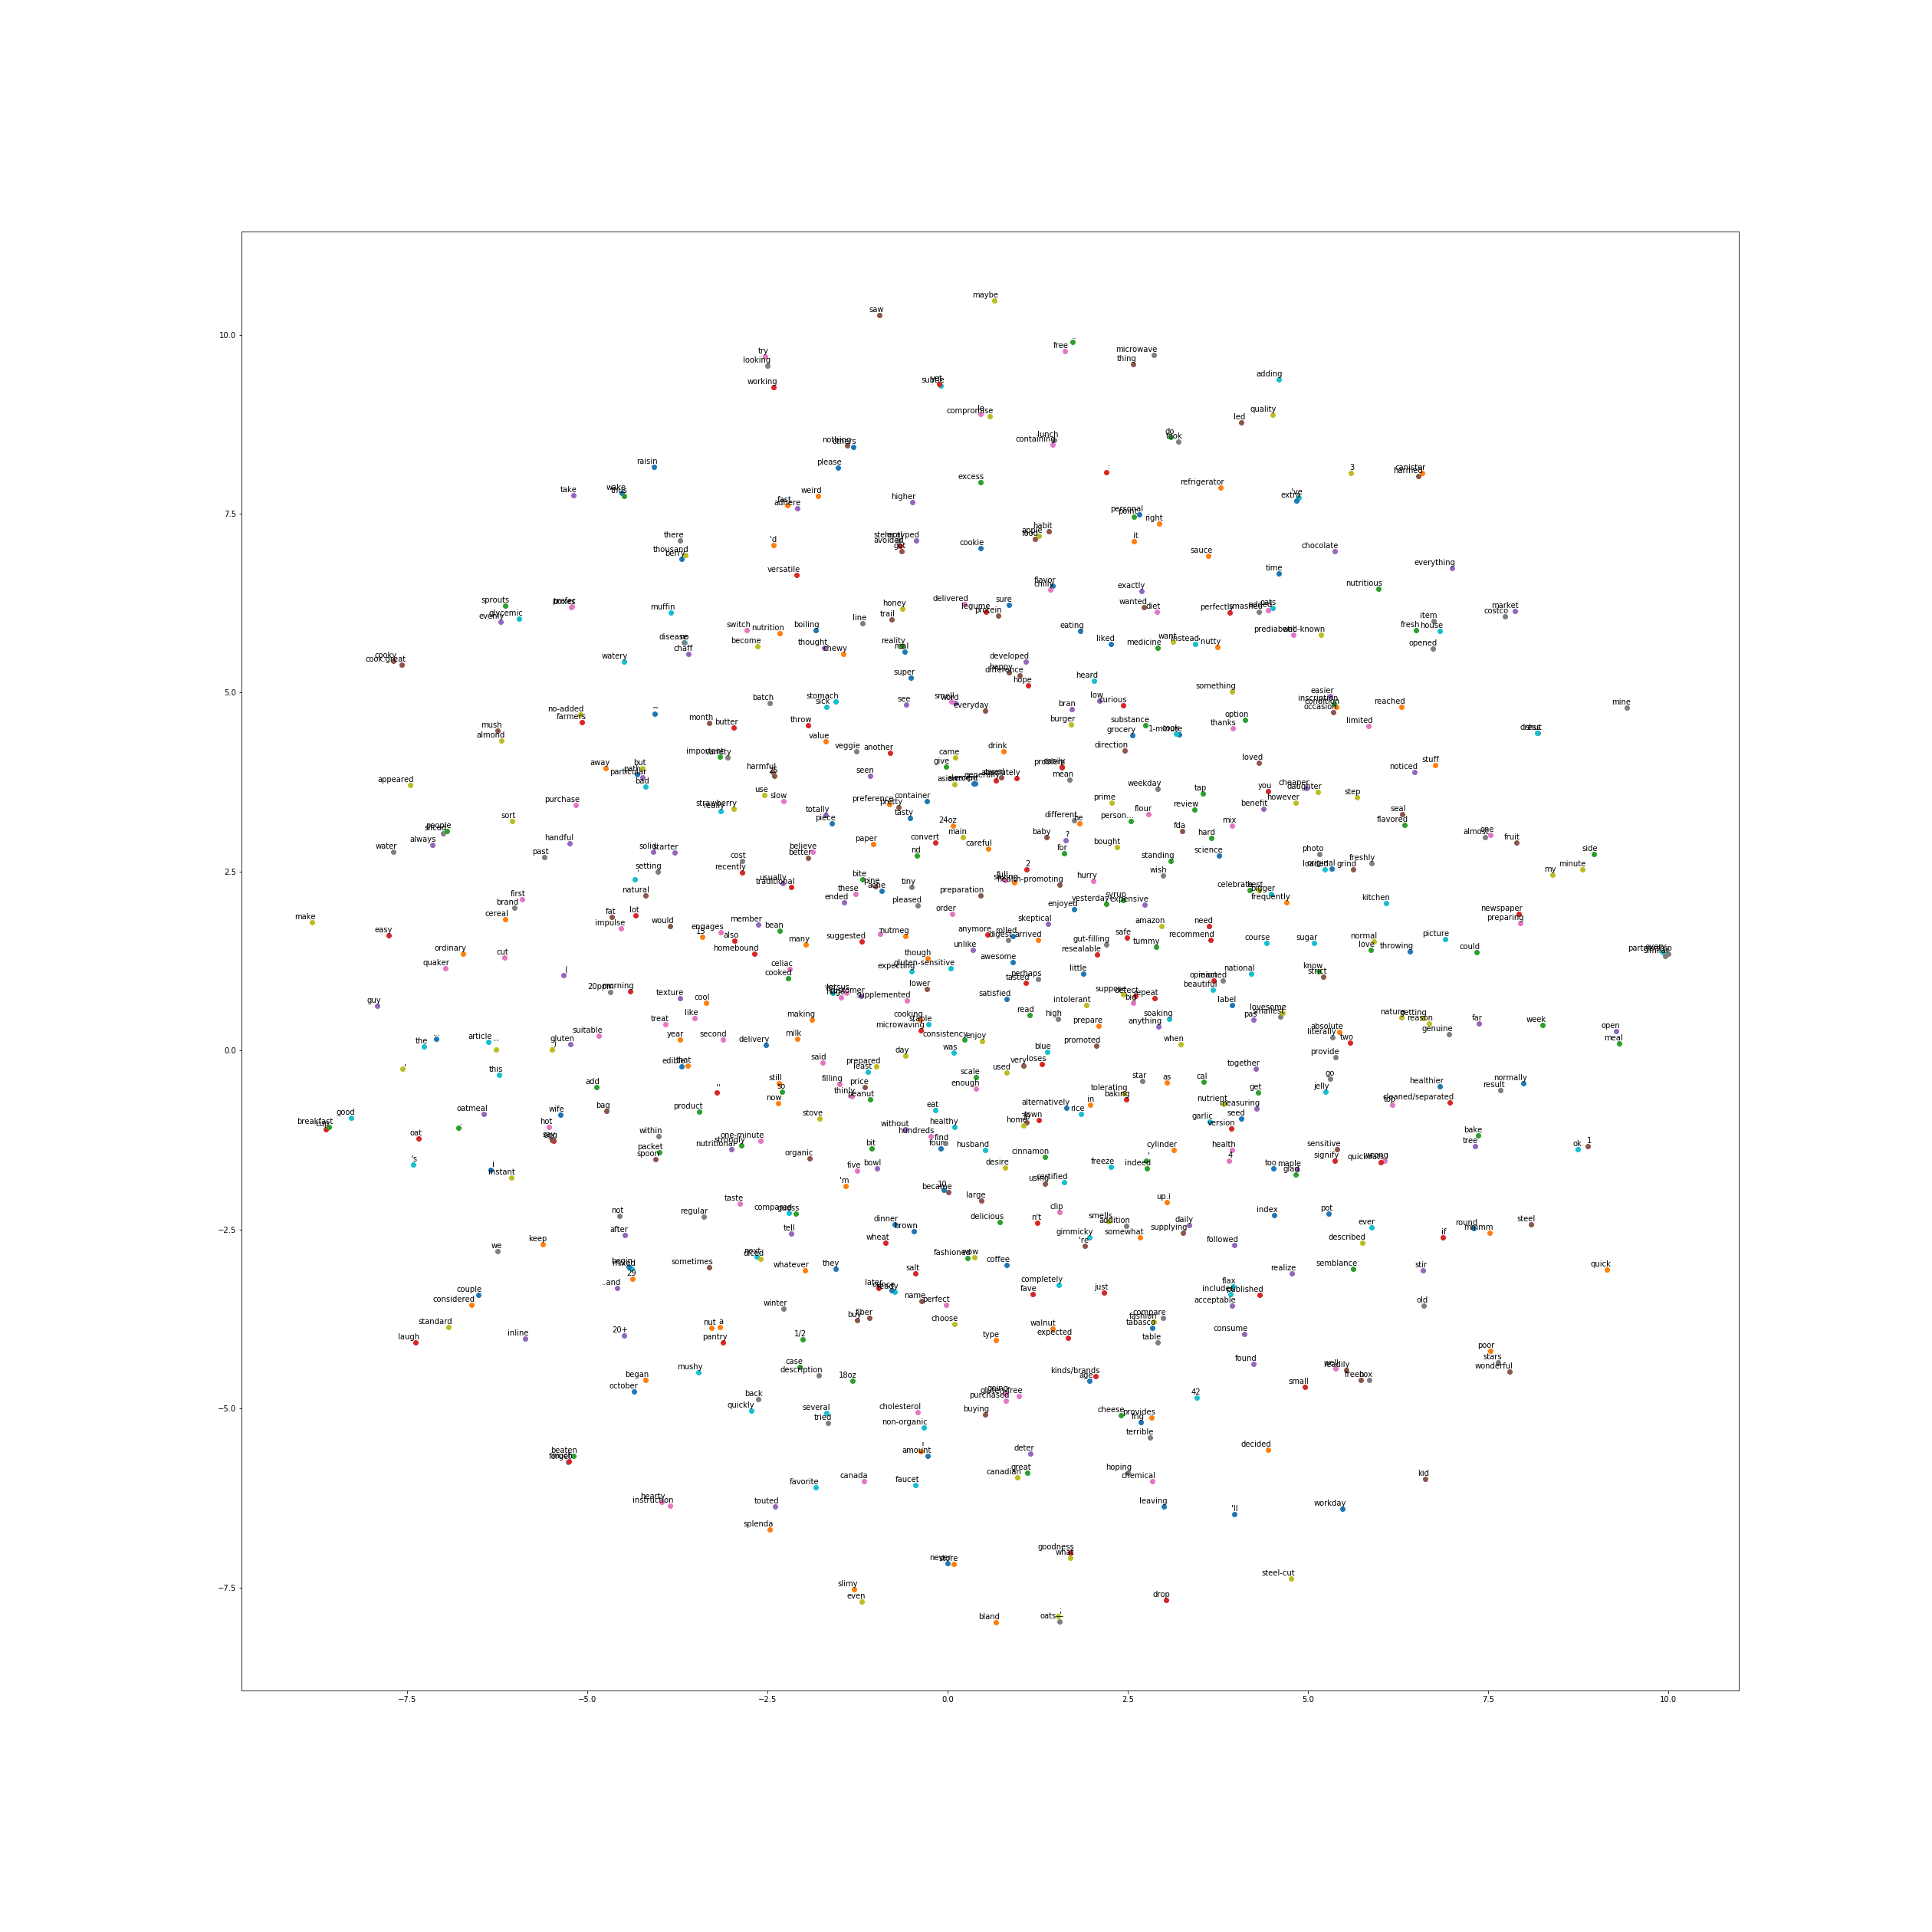

Source data for this figure (header and first rows):
, 0, 1, 2, 3, 4, 5, 6, 7, 8, 9
0, oatmeal, fast, breakfast, together, steel, seed, cut, good, flax, option
1, steel, seed, different, customer, working, together, nature, oatmeal, pretty, packet
2, steel, seed, different, customer, working, together, nature, oatmeal, pretty, packet
3, milk, morning, keep, kitchen, lunch, handful, mix, workday, trail, husband
4, steel, seed, different, customer, working, together, nature, oatmeal, pretty, packet
5, ever, best, oatmeal, together, different, customer, working, flavor, steel, option
6, steel, seed, different, customer, working, together, nature, oatmeal, pretty, packet
7, steel, seed, different, customer, working, together, nature, oatmeal, pretty, packet
8, steel, seed, different, customer, working, together, nature, oatmeal, pretty, packet
9, steel, seed, different, customer, working, together, nature, oatmeal, pretty, packet
10, steel, seed, different, customer, working, together, nature, oatmeal, pretty, packet
11, steel, seed, different, customer, working, together, nature, oatmeal, pretty, packet
12, steel, seed, different, customer, working, together, nature, oatmeal, pretty, packet
13, steel, seed, different, customer, working, together, nature, oatmeal, pretty, packet
14, steel, seed, different, customer, working, together, nature, oatmeal, pretty, packet
15, steel, seed, different, customer, working, together, nature, oatmeal, pretty, packet
16, month, make, breakfast, normal, back, cholesterol, delicious, easy, flavor, seed
17, steel, seed, different, customer, working, together, nature, oatmeal, pretty, packet
18, steel, seed, different, customer, working, together, nature, oatmeal, pretty, packet
19, repeat, path, customer, different, flavor, nature, nutritious, packet, prepare, purchase
